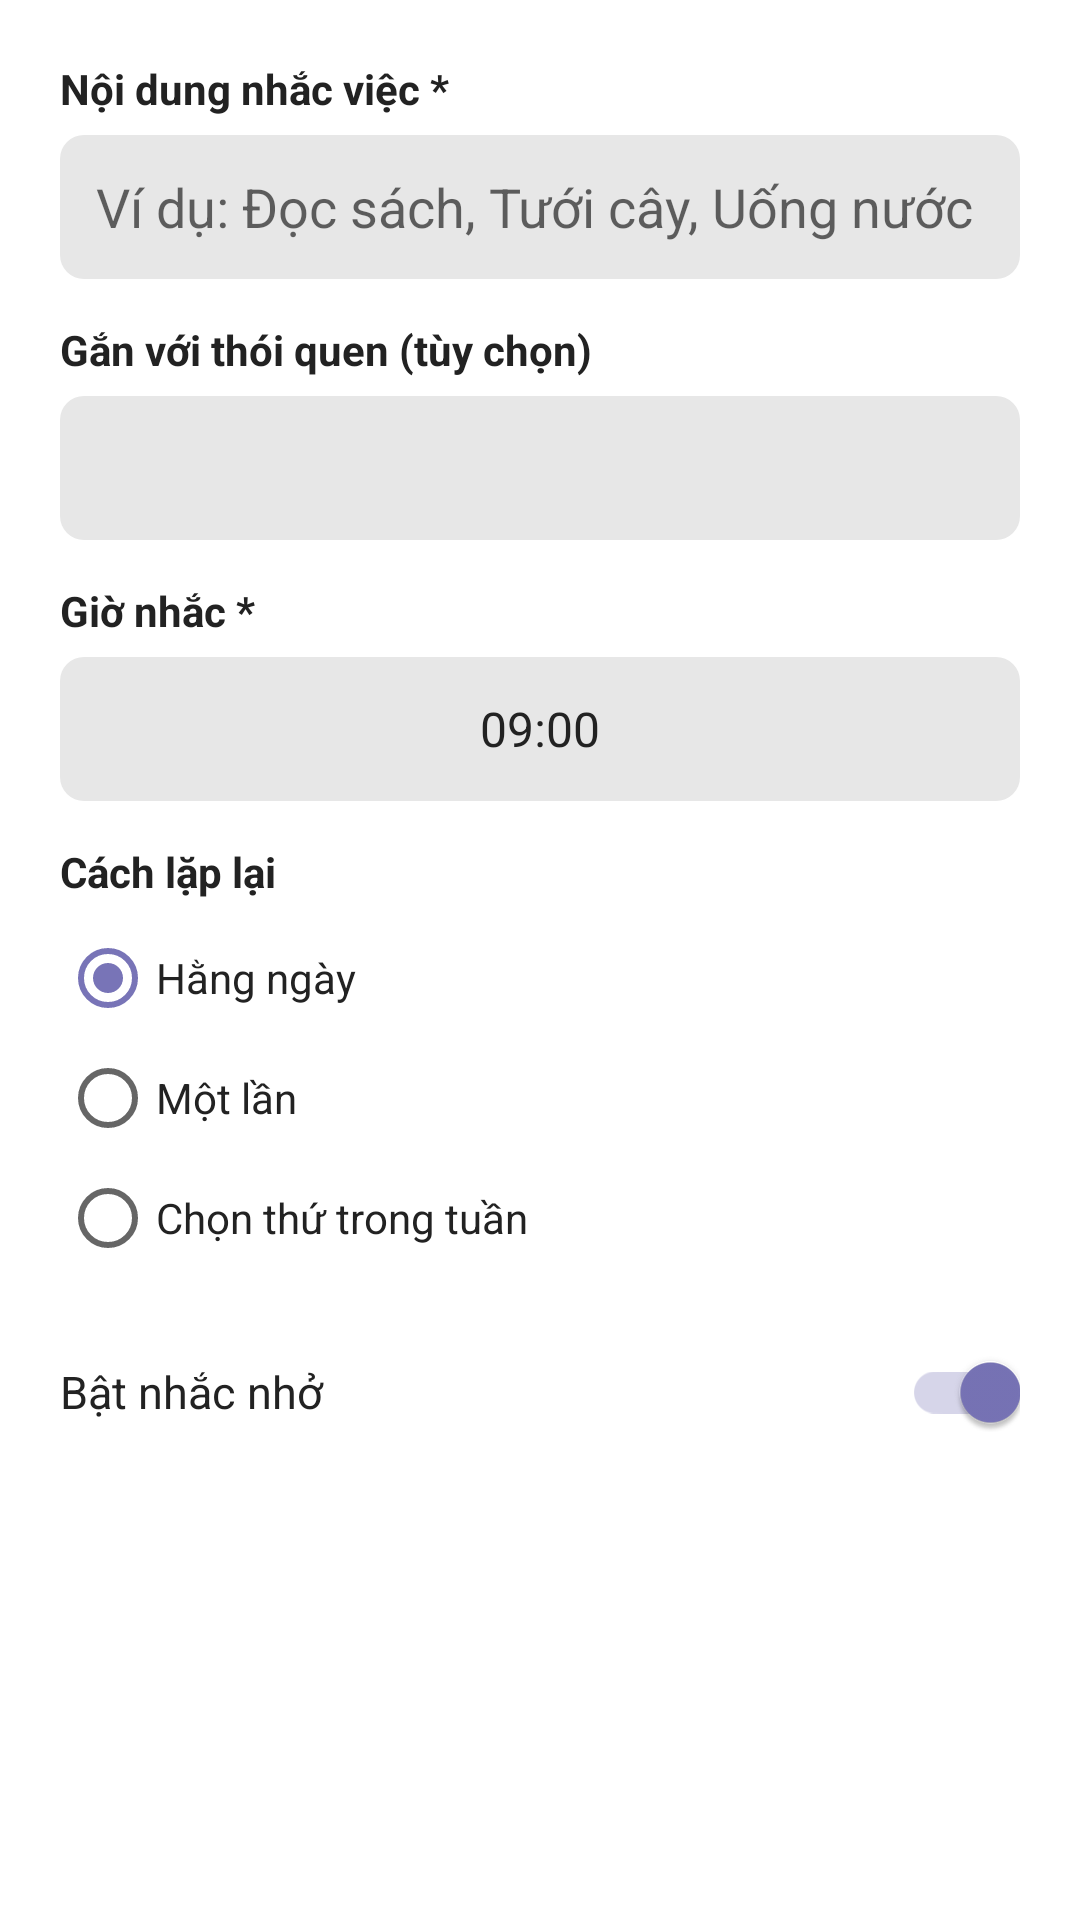

Reconstruct the res/layout file that produces this screen, plus the resources it refers to.
<!-- AndroidManifest.xml: application theme Theme.TaskManager -->
<!-- res/layout/dialog_reminder_editor.xml -->
<?xml version="1.0" encoding="utf-8"?>
<ScrollView xmlns:android="http://schemas.android.com/apk/res/android"
    android:layout_width="match_parent"
    android:layout_height="wrap_content"
    android:padding="20dp"
    android:background="@color/workspace_surface">

    <LinearLayout
        android:layout_width="match_parent"
        android:layout_height="wrap_content"
        android:orientation="vertical">

        <TextView
            android:layout_width="wrap_content"
            android:layout_height="wrap_content"
            android:text="Nội dung nhắc việc *"
            android:textColor="@color/workspace_text"
            android:textStyle="bold"
            android:textSize="14sp"
            android:layout_marginBottom="6dp" />

        <EditText
            android:id="@+id/reminderTitle"
            android:layout_width="match_parent"
            android:layout_height="48dp"
            android:background="@drawable/control_gray"
            android:padding="12dp"
            android:hint="Ví dụ: Đọc sách, Tưới cây, Uống nước"
            android:textColor="@color/workspace_text"
            android:maxLength="80"
            android:singleLine="true" />

        <TextView
            android:layout_width="wrap_content"
            android:layout_height="wrap_content"
            android:text="Gắn với thói quen (tùy chọn)"
            android:textColor="@color/workspace_text"
            android:textStyle="bold"
            android:textSize="14sp"
            android:layout_marginTop="14dp"
            android:layout_marginBottom="6dp" />

        <Spinner
            android:id="@+id/reminderHabitChoice"
            android:layout_width="match_parent"
            android:layout_height="48dp"
            android:background="@drawable/control_gray"
            android:padding="8dp" />

        <TextView
            android:layout_width="wrap_content"
            android:layout_height="wrap_content"
            android:text="Giờ nhắc *"
            android:textColor="@color/workspace_text"
            android:textStyle="bold"
            android:textSize="14sp"
            android:layout_marginTop="14dp"
            android:layout_marginBottom="6dp" />

        <Button
            android:id="@+id/reminderTime"
            style="@style/FlatButton"
            android:layout_width="match_parent"
            android:layout_height="48dp"
            android:text="09:00" />

        <TextView
            android:layout_width="wrap_content"
            android:layout_height="wrap_content"
            android:text="Cách lặp lại"
            android:textColor="@color/workspace_text"
            android:textStyle="bold"
            android:textSize="14sp"
            android:layout_marginTop="14dp"
            android:layout_marginBottom="6dp" />

        <RadioGroup
            android:id="@+id/reminderRepeatGroup"
            android:layout_width="match_parent"
            android:layout_height="wrap_content"
            android:orientation="vertical">

            <RadioButton
                android:id="@+id/repeatDaily"
                android:layout_width="wrap_content"
                android:layout_height="40dp"
                android:text="Hằng ngày"
                android:textColor="@color/workspace_text"
                android:checked="true" />

            <RadioButton
                android:id="@+id/repeatOnce"
                android:layout_width="wrap_content"
                android:layout_height="40dp"
                android:text="Một lần"
                android:textColor="@color/workspace_text" />

            <RadioButton
                android:id="@+id/repeatWeekdays"
                android:layout_width="wrap_content"
                android:layout_height="40dp"
                android:text="Chọn thứ trong tuần"
                android:textColor="@color/workspace_text" />
        </RadioGroup>

        
        <LinearLayout
            android:id="@+id/reminderDateContainer"
            android:layout_width="match_parent"
            android:layout_height="wrap_content"
            android:orientation="vertical"
            android:visibility="gone"
            android:layout_marginTop="6dp">

            <TextView
                android:layout_width="wrap_content"
                android:layout_height="wrap_content"
                android:text="Ngày nhắc"
                android:textColor="@color/workspace_muted"
                android:textSize="13sp"
                android:layout_marginBottom="4dp" />

            <Button
                android:id="@+id/reminderDate"
                style="@style/FlatButton"
                android:layout_width="match_parent"
                android:layout_height="48dp"
                android:text="2026-10-22" />
        </LinearLayout>

        
        <LinearLayout
            android:id="@+id/reminderWeekdaysContainer"
            android:layout_width="match_parent"
            android:layout_height="wrap_content"
            android:orientation="horizontal"
            android:visibility="gone"
            android:layout_marginTop="8dp"
            android:gravity="center">

            <ToggleButton
                android:id="@+id/dayMon"
                android:layout_width="0dp"
                android:layout_height="44dp"
                android:layout_weight="1"
                android:textOn="T2"
                android:textOff="T2"
                android:textSize="12sp"
                android:background="@drawable/control_gray"
                android:layout_margin="2dp" />

            <ToggleButton
                android:id="@+id/dayTue"
                android:layout_width="0dp"
                android:layout_height="44dp"
                android:layout_weight="1"
                android:textOn="T3"
                android:textOff="T3"
                android:textSize="12sp"
                android:background="@drawable/control_gray"
                android:layout_margin="2dp" />

            <ToggleButton
                android:id="@+id/dayWed"
                android:layout_width="0dp"
                android:layout_height="44dp"
                android:layout_weight="1"
                android:textOn="T4"
                android:textOff="T4"
                android:textSize="12sp"
                android:background="@drawable/control_gray"
                android:layout_margin="2dp" />

            <ToggleButton
                android:id="@+id/dayThu"
                android:layout_width="0dp"
                android:layout_height="44dp"
                android:layout_weight="1"
                android:textOn="T5"
                android:textOff="T5"
                android:textSize="12sp"
                android:background="@drawable/control_gray"
                android:layout_margin="2dp" />

            <ToggleButton
                android:id="@+id/dayFri"
                android:layout_width="0dp"
                android:layout_height="44dp"
                android:layout_weight="1"
                android:textOn="T6"
                android:textOff="T6"
                android:textSize="12sp"
                android:background="@drawable/control_gray"
                android:layout_margin="2dp" />

            <ToggleButton
                android:id="@+id/daySat"
                android:layout_width="0dp"
                android:layout_height="44dp"
                android:layout_weight="1"
                android:textOn="T7"
                android:textOff="T7"
                android:textSize="12sp"
                android:background="@drawable/control_gray"
                android:layout_margin="2dp" />

            <ToggleButton
                android:id="@+id/daySun"
                android:layout_width="0dp"
                android:layout_height="44dp"
                android:layout_weight="1"
                android:textOn="CN"
                android:textOff="CN"
                android:textSize="12sp"
                android:background="@drawable/control_gray"
                android:layout_margin="2dp" />
        </LinearLayout>

        <androidx.appcompat.widget.SwitchCompat
            android:id="@+id/reminderEnabled"
            android:layout_width="match_parent"
            android:layout_height="48dp"
            android:text="Bật nhắc nhở"
            android:textColor="@color/workspace_text"
            android:textSize="15sp"
            android:checked="true"
            android:layout_marginTop="14dp" />

    </LinearLayout>
</ScrollView>
<!-- resources referenced by this layout -->
<resources>
  <color name="workspace_muted">#555555</color>
  <color name="workspace_surface">#FFFFFF</color>
  <color name="workspace_text">#222222</color>
  <!-- drawable control_gray (drawable) -->
  <ripple xmlns:android="http://schemas.android.com/apk/res/android" android:color="#20808080"><item><shape><solid android:color="@color/workspace_control" /><corners android:radius="8dp" /></shape></item></ripple>
  <style name="FlatButton" parent="Widget.AppCompat.Button">
    <item name="android:background">@drawable/control_gray</item><item name="android:backgroundTint">@null</item><item name="backgroundTint">@null</item>
    <item name="android:textColor">@color/workspace_text</item><item name="android:textAllCaps">false</item><item name="android:textSize">16sp</item>
    <item name="android:minHeight">48dp</item><item name="android:minWidth">0dp</item><item name="android:padding">8dp</item><item name="android:gravity">center</item>
    <item name="android:stateListAnimator">@null</item><item name="android:elevation">0dp</item>
   </style>
  <style name="Theme.TaskManager" parent="Theme.TaskManagerBase" />
  <color name="workspace_control">#E7E7E7</color>
  <style name="Theme.TaskManagerBase" parent="Theme.AppCompat.DayNight.NoActionBar">
          <item name="colorPrimary">#242424</item>
          <item name="colorPrimaryDark">#242424</item>
          <item name="colorAccent">#7874B7</item>
          <item name="android:fontFamily">sans-serif</item><item name="buttonStyle">@style/FlatButton</item><item name="android:buttonStyle">@style/FlatButton</item>
          <item name="android:textColor">@color/workspace_text</item>
          <item name="android:windowLightStatusBar">@bool/light_system_bars</item>
          <item name="android:statusBarColor">@color/workspace_surface</item>
          <item name="android:navigationBarColor">#242424</item>
          
          <item name="android:windowBackground">@color/workspace_surface</item>
      </style>
</resources>
